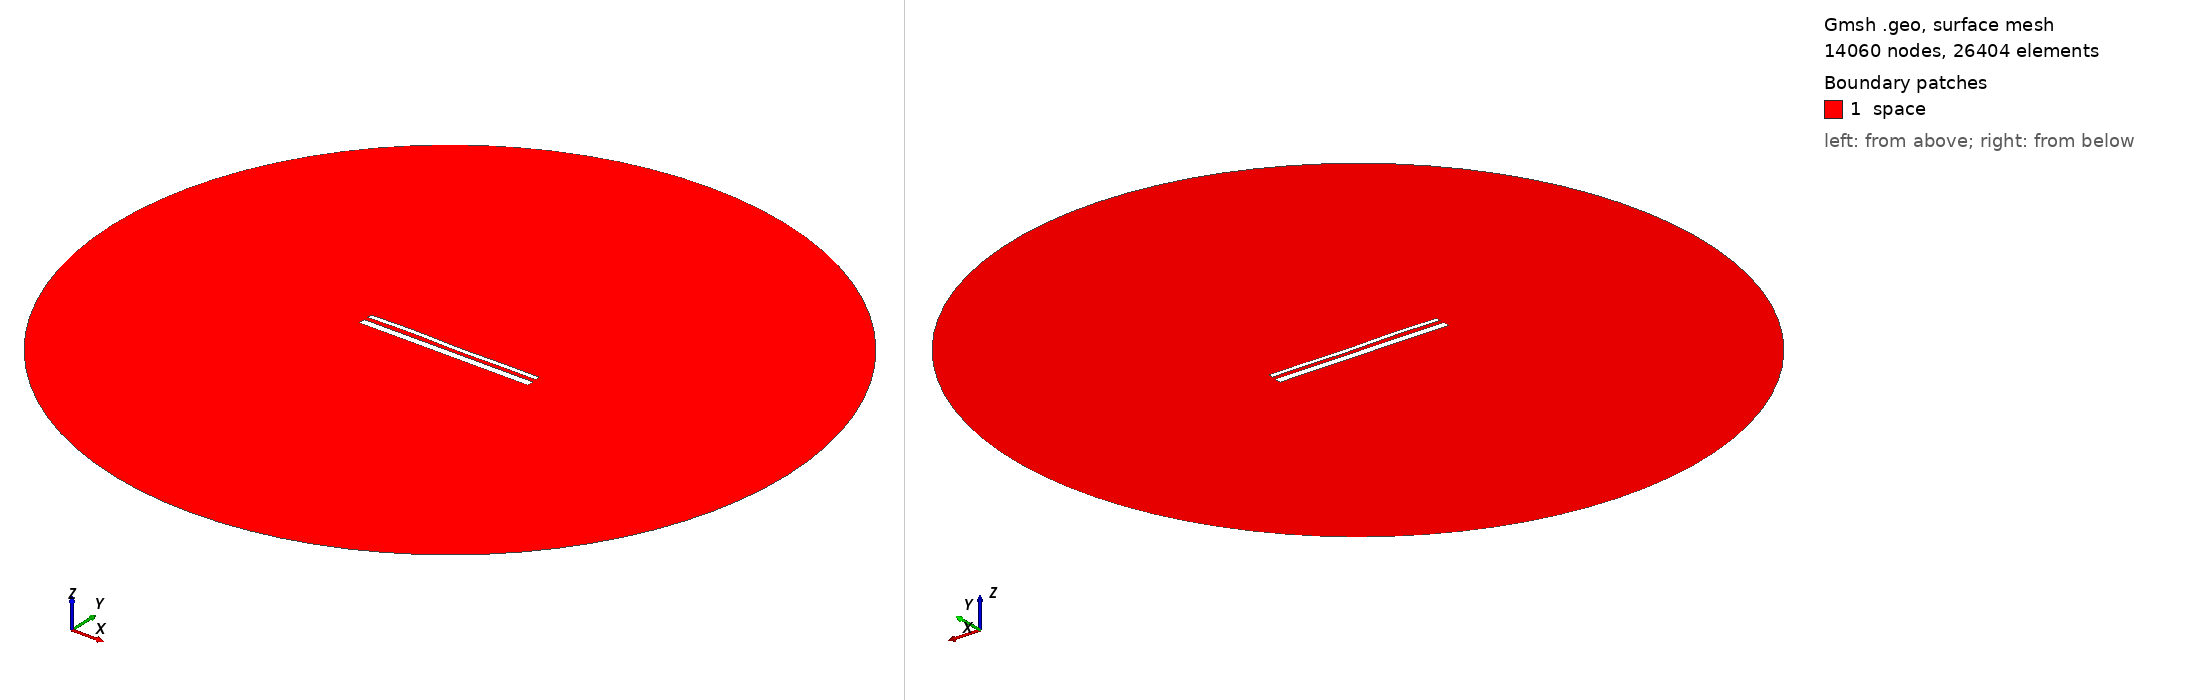

Gmsh geometry script, surface-meshed: 14060 nodes, 26404 surface elements. Boundary patches (legend numbers): 1 space. Left view from above one corner, right view from below the opposite corner. Legend entries are the model's physical surfaces. The drawing asked Gmsh for element sizes between 1% and 20% of the model's largest extent; the script's own settings can give other sizes.

=== 14575.geo (drawn) ===
//---------------------------------------
// Geometry kernel
//---------------------------------------

SetFactory("OpenCASCADE");



//---------------------------------------
// Parameters of the geometry
//---------------------------------------

// Overetch of the upper plate
overetch = 0.5;

// Distance between the plates
distance = 2.25;

// Discretization over the x axis (for the deformation)
nx = 50; 

// Length of the plate
L = 100 - overetch; 

// Number of modes
n = 4; 

// 1st mode coefficient
coeff(1) = -0.075;
beta(1) = 0.596864 * 3.1415926535 / L;

// 2nd mode coefficient
coeff(2) = 0.0;
beta(2) = 1.49418 * 3.1415926535 / L;

// 3rd mode coefficient
coeff(3) = 0.15;
beta(3) = 2.50025 * 3.1415926535 / L;

// 4th mode coefficient
coeff(4) = 0.15;
beta(4) = 3.49999 * 3.1415926535 / L;



//---------------------------------------
// Upper plate (deformed rectangle)
//---------------------------------------

// Coordiantes of the upper plate
xmin = -50;
xmax = 50 - overetch;

// Height of the upper plate
yheight = 4 - 2 * overetch;

// Indexes of the points
UpperID[] = {};
LowerID[] = {};
LeftID[] = {};
RightID[] = {};

// Point index
p = 1;

// Horizontal edges
For i In {1:nx}
    x = xmin + (i-1)*(xmax - xmin)/(nx-1);

    y_bottom = distance / 2 + overetch;
    For j In {1:n}
        C = (Cosh(beta(j)*L) + Cos(beta(j)*L)) / (Sinh(beta(j)*L) + Sin(beta(j)*L));
        y_bottom  = y_bottom + coeff(j) * (Cosh(beta(j)*(x+50)) - Cos(beta(j)*(x+50)) - C * (Sinh(beta(j)*(x+50)) - Sin(beta(j)*(x+50))));
    EndFor

    y_top = y_bottom + yheight;

    Point(p) = {x, y_top, 0, 1.0};
    UpperID[i] = p;
    p = p + 1;

    Point(p) = {x, y_bottom, 0, 1.0};
    LowerID[i] = p;
    p = p + 1;
EndFor

// Create point lists
UpperPts[] = {}; LowerPts[] = {};
For i In {1:nx}
  UpperPts[] += {UpperID[i]};
  LowerPts[] += {LowerID[i]};
EndFor

// Build splines
Spline(1) = {UpperPts[]};
Spline(2) = {LowerPts[]};
Line(3) = {LowerPts[nx-1], UpperPts[nx-1]};
Line(4) = {LowerPts[0], UpperPts[0]};

// Build the plane surface
Curve Loop(1) = {2, 3, -1, -4};
Plane Surface(1) = {1};



//---------------------------------------
// Lower plate (rectangle)
//---------------------------------------

// Vertices
Point(1001) = {-50, -1, 0, 1.0};
Point(1002) = { 50, -1, 0, 1.0};
Point(1003) = { 50,  -5, 0, 1.0};
Point(1004) = {-50,  -5, 0, 1.0};

// Edges
Line(5) = {1001, 1002};
Line(6) = {1002, 1003};
Line(7) = {1003, 1004};
Line(8) = {1004, 1001};

// Plane surface
Line Loop(2) = {5, 6, 7, 8};
Plane Surface(2) = {2}; 



//---------------------------------------
// Outer (fictious) boundary
//---------------------------------------

// Points
Point(1005) = {0, 0, 0};       // Center
Point(1006) = {200, 0, 0};     // Start point
Point(1007) = {0, 200, 0};     // 90 degrees
Point(1008) = {-200, 0, 0};    // 180 degrees
Point(1009) = {0, -200, 0};    // 270 degrees

// Circle arcs (each needs start, center, end)
Circle(9) = {1006, 1005, 1007};
Circle(10) = {1007, 1005, 1008};
Circle(11) = {1008, 1005, 1009};
Circle(12) = {1009, 1005, 1006};

// Plane surface for the entire domain
Curve Loop(3) = {9, 10, 11, 12};
Surface(3) = {3};

// Subtract the plates from the whole domain to obtain the actual domain where we want to solve the equations
BooleanDifference{ Surface{3}; Delete; }{ Surface{1}; Surface{2}; Delete; }




//---------------------------------------
// Transfinite Lines/Curves
//---------------------------------------

// Set the number of points on the boundaries
r = 7;

// Plates
Transfinite Curve {1, 2} = 50*r Using Progression 1;
Transfinite Curve {3, 4} = 2*r Using Progression 1;
Transfinite Line {5, 7} = 50*r Using Progression 1;
Transfinite Line {6, 8} = 2*r Using Progression 1;

// Outer boundary
Transfinite Line {9, 10, 11, 12} = 20 Using Progression 1;



//---------------------------------------
// Physical groups
//---------------------------------------                

// Physical curves (boundaries)
Physical Line("force_segment", 10) = {2};
Physical Line("upper_plate", 11) = {1, 3, 4};
Physical Line("lower_plate", 12) = {5, 6, 7, 8};
Physical Line("boundary", 20) = {9, 10, 11, 12};

// Physical Surfaces
Physical Surface("space", 30) = {3};



//---------------------------------------
// 6. Generate the Mesh
//---------------------------------------

// 2D mesh generation
Mesh 2;
